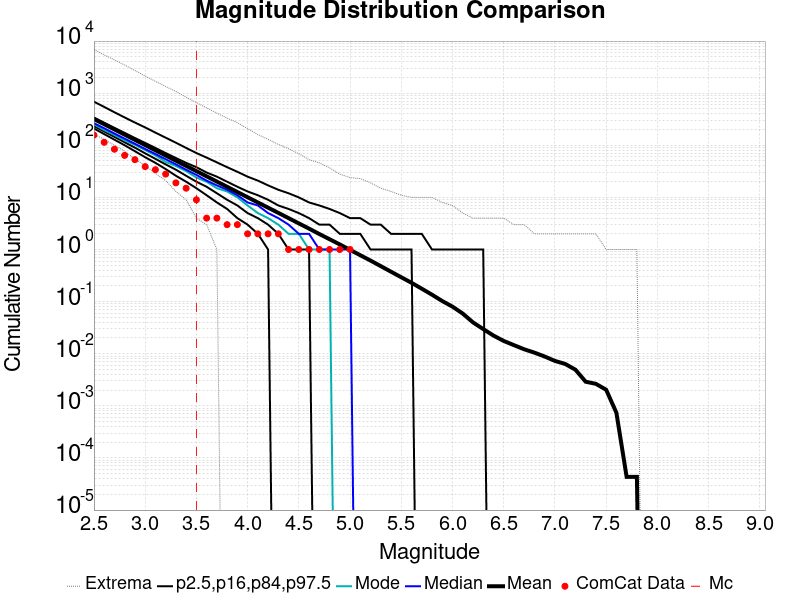

Values plotted in this chart, from the file beside it:
Magnitude, ComCat Data, Simulation Mean, Simulation Median, Simulation Mode, Simulation Minimum, Simulation Maximum, 2.5 %-ile, 16 %-ile, 84 %-ile, 97.5 %-ile
2.5, 157.0, 319.1, 266.0, 254.0, 165.0, 6899, 210.0, 233.0, 341.0, 686.0
2.6, 114.0, 253.4, 212.0, 196.0, 129.0, 5428, 164.0, 184.0, 271.0, 545.0
2.7, 84.0, 201.2, 168.0, 158.0, 100.0, 4352, 128.0, 145.0, 216.0, 430.0
2.8, 64.0, 159.9, 134.0, 124.0, 77.0, 3471, 100.0, 114.0, 173.0, 342.0
2.9, 53.0, 127, 107.0, 102.0, 54.0, 2714, 77.0, 90.0, 138.0, 273.0
3.0, 39.0, 100.9, 85.0, 81.0, 41.0, 2134, 59.0, 70.0, 111.0, 220.0
3.1, 34.0, 80.15, 68.0, 64.0, 29.0, 1689, 46.0, 55.0, 89.0, 175.0
3.2, 28.0, 63.66, 54.0, 48.0, 21.0, 1344, 35.0, 43.0, 71.0, 140.0
3.3, 19.0, 50.58, 43.0, 40.0, 13.0, 1078, 26.0, 34.0, 57.0, 112.0
3.4, 15.0, 40.21, 34.0, 32.0, 9.0, 836.0, 20.0, 26.0, 46.0, 89.0
3.5, 9.0, 31.94, 27.0, 24.0, 4.0, 661.0, 15.0, 20.0, 38.0, 71.0
3.6, 4.0, 25.37, 21.0, 20.0, 3.0, 521.0, 11.0, 16.0, 30.0, 58.0
3.7, 4.0, 20.12, 17.0, 15.0, 1.0, 414.0, 8.0, 12.0, 25.0, 47.0
3.8, 3.0, 15.98, 14.0, 13.0, 0.0, 332.0, 6.0, 9.0, 20.0, 38.0
3.9, 3.0, 12.68, 11.0, 10.0, 0.0, 272.0, 4.0, 7.0, 16.0, 31.0
4.0, 2.0, 10.07, 8.0, 7.0, 0.0, 208.0, 3.0, 5.0, 13.0, 25.0
4.1, 2.0, 7.997, 7.0, 5.0, 0.0, 161.0, 2.0, 4.0, 11.0, 21.0
4.2, 2.0, 6.348, 5.0, 4.0, 0.0, 130.0, 1.0, 3.0, 9.0, 17.0
4.3, 2.0, 5.044, 4.0, 3.0, 0.0, 104.0, 0.0, 2.0, 7.0, 14.0
4.4, 1.0, 3.999, 3.0, 2.0, 0.0, 86.0, 0.0, 1.0, 6.0, 12.0
4.5, 1.0, 3.17, 2.0, 2.0, 0.0, 69.0, 0.0, 1.0, 5.0, 10.0
4.6, 1.0, 2.515, 2.0, 1.0, 0.0, 53.0, 0.0, 1.0, 4.0, 8.0
4.7, 1.0, 1.982, 1.0, 1.0, 0.0, 46.0, 0.0, 0.0, 3.0, 7.0
4.8, 1.0, 1.575, 1.0, 1.0, 0.0, 37.0, 0.0, 0.0, 3.0, 6.0
4.9, 1.0, 1.25, 1.0, 0.0, 0.0, 28.0, 0.0, 0.0, 2.0, 5.0
5.0, 1.0, 0.9834, 1.0, 0.0, 0.0, 24.0, 0.0, 0.0, 2.0, 4.0
5.1, 0.0, 0.777, 0.0, 0.0, 0.0, 23.0, 0.0, 0.0, 2.0, 4.0
5.2, 0.0, 0.6133, 0.0, 0.0, 0.0, 19.0, 0.0, 0.0, 1.0, 3.0
5.3, 0.0, 0.4796, 0.0, 0.0, 0.0, 15.0, 0.0, 0.0, 1.0, 3.0
5.4, 0.0, 0.3746, 0.0, 0.0, 0.0, 13.0, 0.0, 0.0, 1.0, 2.0
5.5, 0.0, 0.2932, 0.0, 0.0, 0.0, 11.0, 0.0, 0.0, 1.0, 2.0
5.6, 0.0, 0.2298, 0.0, 0.0, 0.0, 10.0, 0.0, 0.0, 1.0, 2.0
5.7, 0.0, 0.177, 0.0, 0.0, 0.0, 10.0, 0.0, 0.0, 0.0, 2.0
5.8, 0.0, 0.1357, 0.0, 0.0, 0.0, 10.0, 0.0, 0.0, 0.0, 1.0
5.9, 0.0, 0.1026, 0.0, 0.0, 0.0, 8.0, 0.0, 0.0, 0.0, 1.0
6.0, 0.0, 0.08007, 0.0, 0.0, 0.0, 7.0, 0.0, 0.0, 0.0, 1.0
6.1, 0.0, 0.05901, 0.0, 0.0, 0.0, 5.0, 0.0, 0.0, 0.0, 1.0
6.2, 0.0, 0.03995, 0.0, 0.0, 0.0, 4.0, 0.0, 0.0, 0.0, 1.0
6.3, 0.0, 0.02972, 0.0, 0.0, 0.0, 4.0, 0.0, 0.0, 0.0, 1.0
6.4, 0.0, 0.02231, 0.0, 0.0, 0.0, 4.0, 0.0, 0.0, 0.0, 0.0
6.5, 0.0, 0.01759, 0.0, 0.0, 0.0, 4.0, 0.0, 0.0, 0.0, 0.0
6.6, 0.0, 0.0146, 0.0, 0.0, 0.0, 3.0, 0.0, 0.0, 0.0, 0.0
6.7, 0.0, 0.01218, 0.0, 0.0, 0.0, 3.0, 0.0, 0.0, 0.0, 0.0
6.8, 0.0, 0.01049, 0.0, 0.0, 0.0, 2.0, 0.0, 0.0, 0.0, 0.0
6.9, 0.0, 0.008839, 0.0, 0.0, 0.0, 2.0, 0.0, 0.0, 0.0, 0.0
7.0, 0.0, 0.007279, 0.0, 0.0, 0.0, 2.0, 0.0, 0.0, 0.0, 0.0
7.1, 0.0, 0.006369, 0.0, 0.0, 0.0, 2.0, 0.0, 0.0, 0.0, 0.0
7.2, 0.0, 0.004939, 0.0, 0.0, 0.0, 2.0, 0.0, 0.0, 0.0, 0.0
7.3, 0.0, 0.002903, 0.0, 0.0, 0.0, 2.0, 0.0, 0.0, 0.0, 0.0
7.4, 0.0, 0.002643, 0.0, 0.0, 0.0, 2.0, 0.0, 0.0, 0.0, 0.0
7.5, 0.0, 0.002036, 0.0, 0.0, 0.0, 1.0, 0.0, 0.0, 0.0, 0.0
7.6, 0.0, 7.365685E-4, 0.0, 0.0, 0.0, 1.0, 0.0, 0.0, 0.0, 0.0
7.7, 0.0, 4.3327556E-5, 0.0, 0.0, 0.0, 1.0, 0.0, 0.0, 0.0, 0.0
7.8, 0.0, 4.3327556E-5, 0.0, 0.0, 0.0, 1.0, 0.0, 0.0, 0.0, 0.0
7.9, 0.0, 0.0, 0.0, 0.0, 0.0, 0.0, 0.0, 0.0, 0.0, 0.0
8.0, 0.0, 0.0, 0.0, 0.0, 0.0, 0.0, 0.0, 0.0, 0.0, 0.0
8.1, 0.0, 0.0, 0.0, 0.0, 0.0, 0.0, 0.0, 0.0, 0.0, 0.0
8.2, 0.0, 0.0, 0.0, 0.0, 0.0, 0.0, 0.0, 0.0, 0.0, 0.0
8.3, 0.0, 0.0, 0.0, 0.0, 0.0, 0.0, 0.0, 0.0, 0.0, 0.0
8.4, 0.0, 0.0, 0.0, 0.0, 0.0, 0.0, 0.0, 0.0, 0.0, 0.0
... 6 more rows
